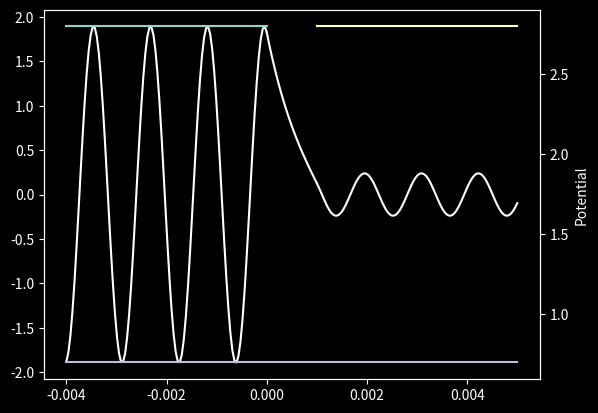

Write Python code to recreate this figure.
"""
[redacted]
Created: 2021-04-21

This plots the inviscid, non-rotational, boussinesq, streamfunction equation in 1D,

(N/omega)^2*(d^2 P/dz^2) + N^2(z)*P = omega^2*P

for a mixed layer barrier:

           N_0,     z < 0
    N(x) =  0,      0 < z < L
           N_0,     z > L

Define m^2 = (k^2/omega^2)*(1 - N^2/omega^2) and l^2 = k^2/omega^2 and assume
    N^2 > omega^2 so (1 - N^2\omega^2) < 0 to get this system of equations:

    0 = d^2_z P_1 + m^2 P_1
    0 = d^2_z P_2 - l^2 P_2
    0 = d^2_z P_3 + m^2 P_3

If the wave comes from low z, then we can write

    P_1 = A*exp(ikz) + B*exp(-ikz)
    P_2 = C*exp(-lz) + D*exp(lz)
    P_3 = F*exp(ikz)

Apply the 4 boundary conditions that P and dPdx must be continuous
    across z = 0,L and solve for the coefficients while imposing
    |A|^2 = 1 for simplicity

This demonstrates wave tunneling

"""

import numpy as np
import matplotlib.pyplot as plt

# Enable dark mode plotting
plt.style.use('dark_background')

N_omega = 4
omega = 0.7

# Domain
L = 0.001       # barrier width
kL = 1
k = kL/L
z_0 = 0
flank = 4*L
nz = 50
z  = np.linspace(-flank,flank+L, 5*nz)
z1 = np.linspace(-flank, 0, 2*nz)
z2 = np.linspace(0, L, nz)
z3 = np.linspace(L, flank+L, 2*nz)

m = np.sqrt(-(k**2/(omega**2))*(1 - N_omega**2))
l = np.sqrt(k**2/(omega**2))

# Coefficients
F = (2j*m*l*np.exp(-1j*m*L))/((m**2-l**2)*np.sinh(l*L) + 2j*m*l*np.cosh(l*L))
C = -(1j*m-l)*F*np.exp(1j*m*L + l*L)/(2*l)
D =  (1j*m+l)*F*np.exp(1j*m*L - l*L)/(2*l)
B = C + D - 1

def psi_1(x):
    return 1*np.exp(1j*m*x) + B*np.exp(-1j*m*x)
def psi_2(x):
    return C*np.exp(-l*x) + D*np.exp(l*x)
def psi_3(x):
    return F*np.exp(1j*m*x)

print("BC1-2:", psi_1(0)-psi_2(0))
print("BC2-3:", psi_2(L)-psi_3(L))

psi1=psi_1(z1)
psi2=psi_2(z2)
psi3=psi_3(z3)

def sq_amp(psi):
    # return (psi*np.conj(psi)).real
    return psi.real

fig,ax = plt.subplots()
ax.plot(z1, sq_amp(psi1), color='w')
ax.plot(z2, sq_amp(psi2), color='w')
ax.plot(z3, sq_amp(psi3), color='w')

ax1 = ax.twinx()
ax1.plot(z1, (z1*0+N_omega*omega))
ax1.plot(z3, (z3*0+N_omega*omega))
ax1.plot(z, (z*0+omega))
# ax1.set_ylim([0,1.3])
ax1.set_ylabel(r'Potential')

plt.show()
